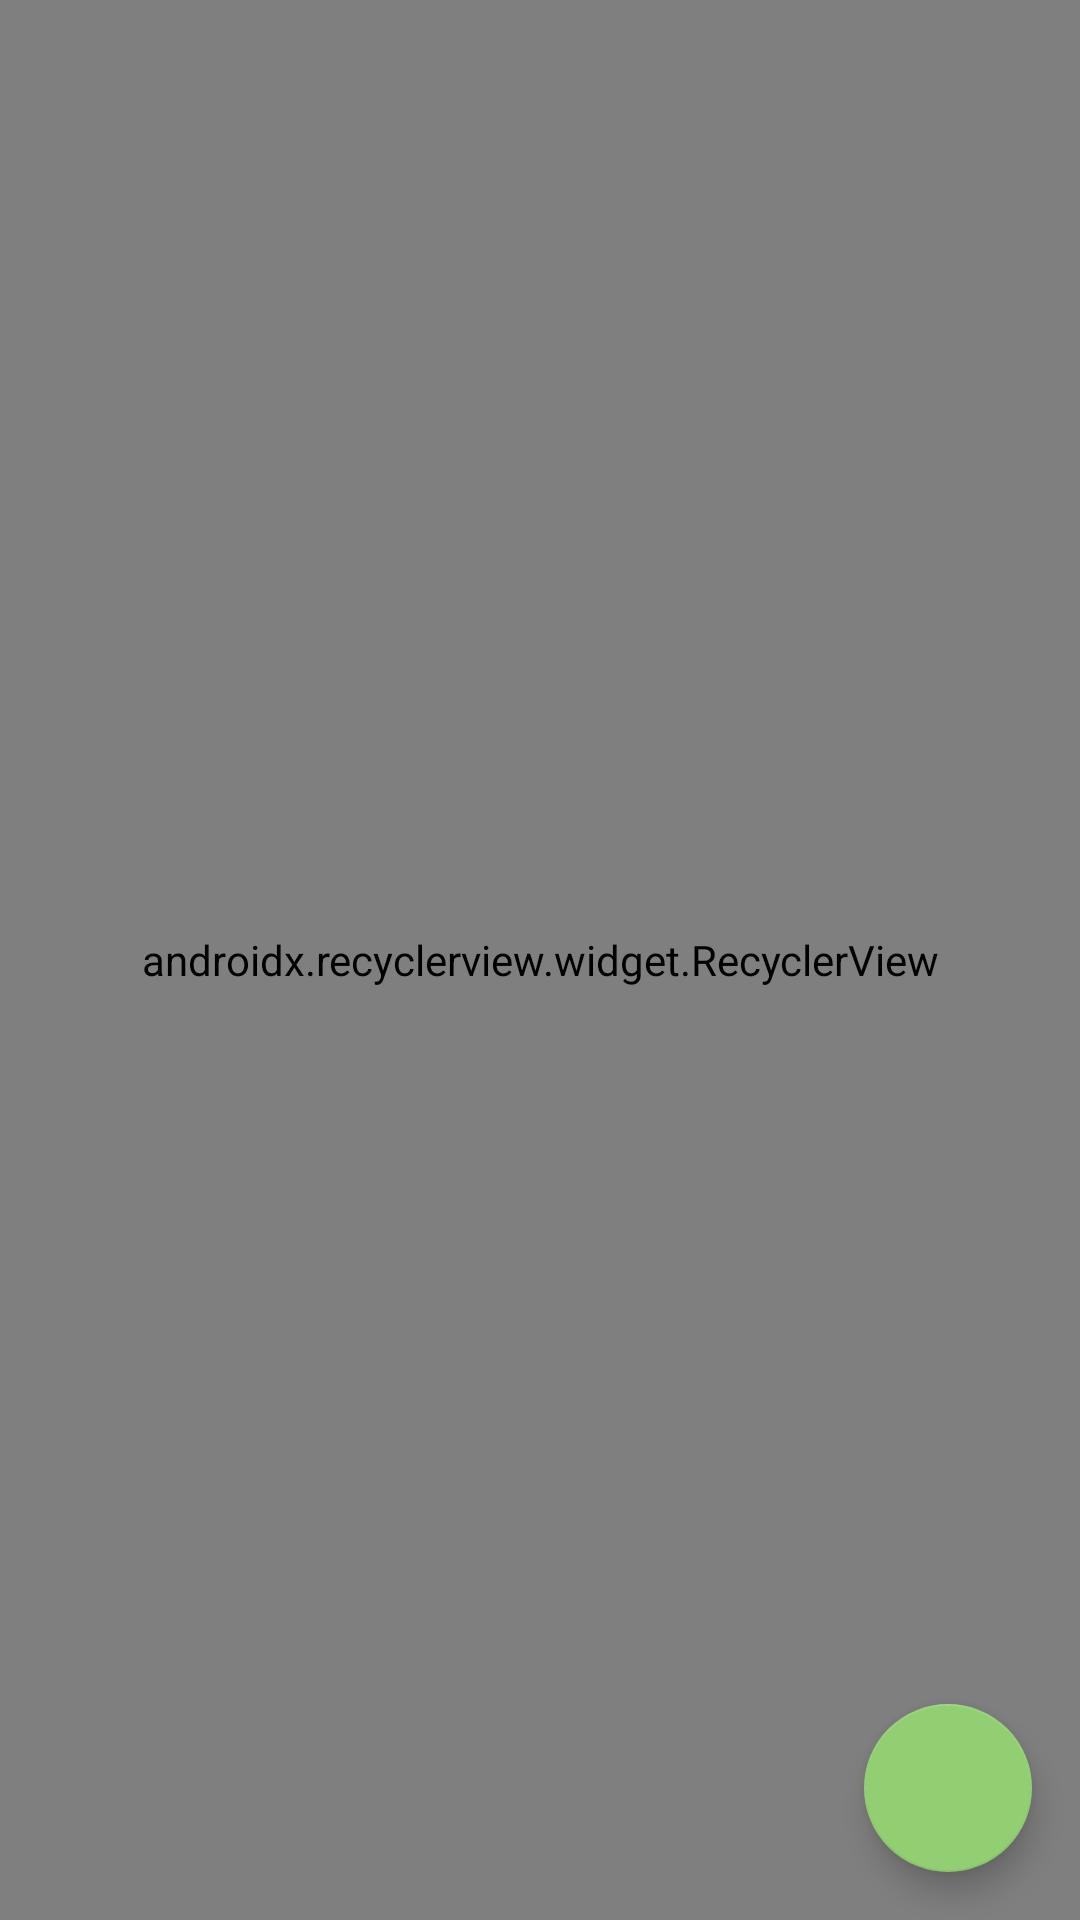

This screen was rendered from an Android layout file. Write that file and the resources it references.
<!-- AndroidManifest.xml: application theme AppTheme -->
<!-- res/layout/lost_fragment.xml -->
<?xml version="1.0" encoding="utf-8"?>
<layout
        xmlns:android="http://schemas.android.com/apk/res/android"
        xmlns:app="http://schemas.android.com/apk/res-auto">

    <data>

        <variable
                name="vm"
                type="com.example.app_user.ui.main.declaration.lost.LostViewModel"/>

        <import type="com.example.app_user.model.LostModel"/>
    </data>

    <FrameLayout
            xmlns:tools="http://schemas.android.com/tools"
            android:layout_width="match_parent"
            android:layout_height="match_parent"
            tools:context=".ui.main.declaration.lost.LostFragment">

        <android.support.v7.widget.RecyclerView
                android:layout_width="match_parent"
                android:layout_height="match_parent"
                android:id="@+id/view_lost"
                app:layoutManager="android.support.v7.widget.LinearLayoutManager"
                app:lostData="@{vm.lostModel}"/>

        <android.support.design.widget.FloatingActionButton
                android:id="@+id/lost_write_fab"
                android:layout_width="wrap_content"
                android:layout_height="wrap_content"
                android:layout_gravity="bottom|right"
                android:src="@drawable/ic_add_black_24dp"
                app:backgroundTint="@color/colorPrimary"
                android:layout_margin="16dp"/>
    </FrameLayout>
</layout>
<!-- resources referenced by this layout -->
<resources>
  <color name="colorPrimary">#92cf73</color>
  <style name="AppTheme" parent="Theme.AppCompat.Light.NoActionBar">
          
          <item name="colorPrimary">@color/colorPrimary</item>
          <item name="colorPrimaryDark">@color/colorPrimaryDark</item>
          <item name="colorAccent">@color/colorAccent</item>
      </style>
  <color name="colorPrimaryDark">#699453</color>
  <color name="colorAccent">#92cf73</color>
</resources>
